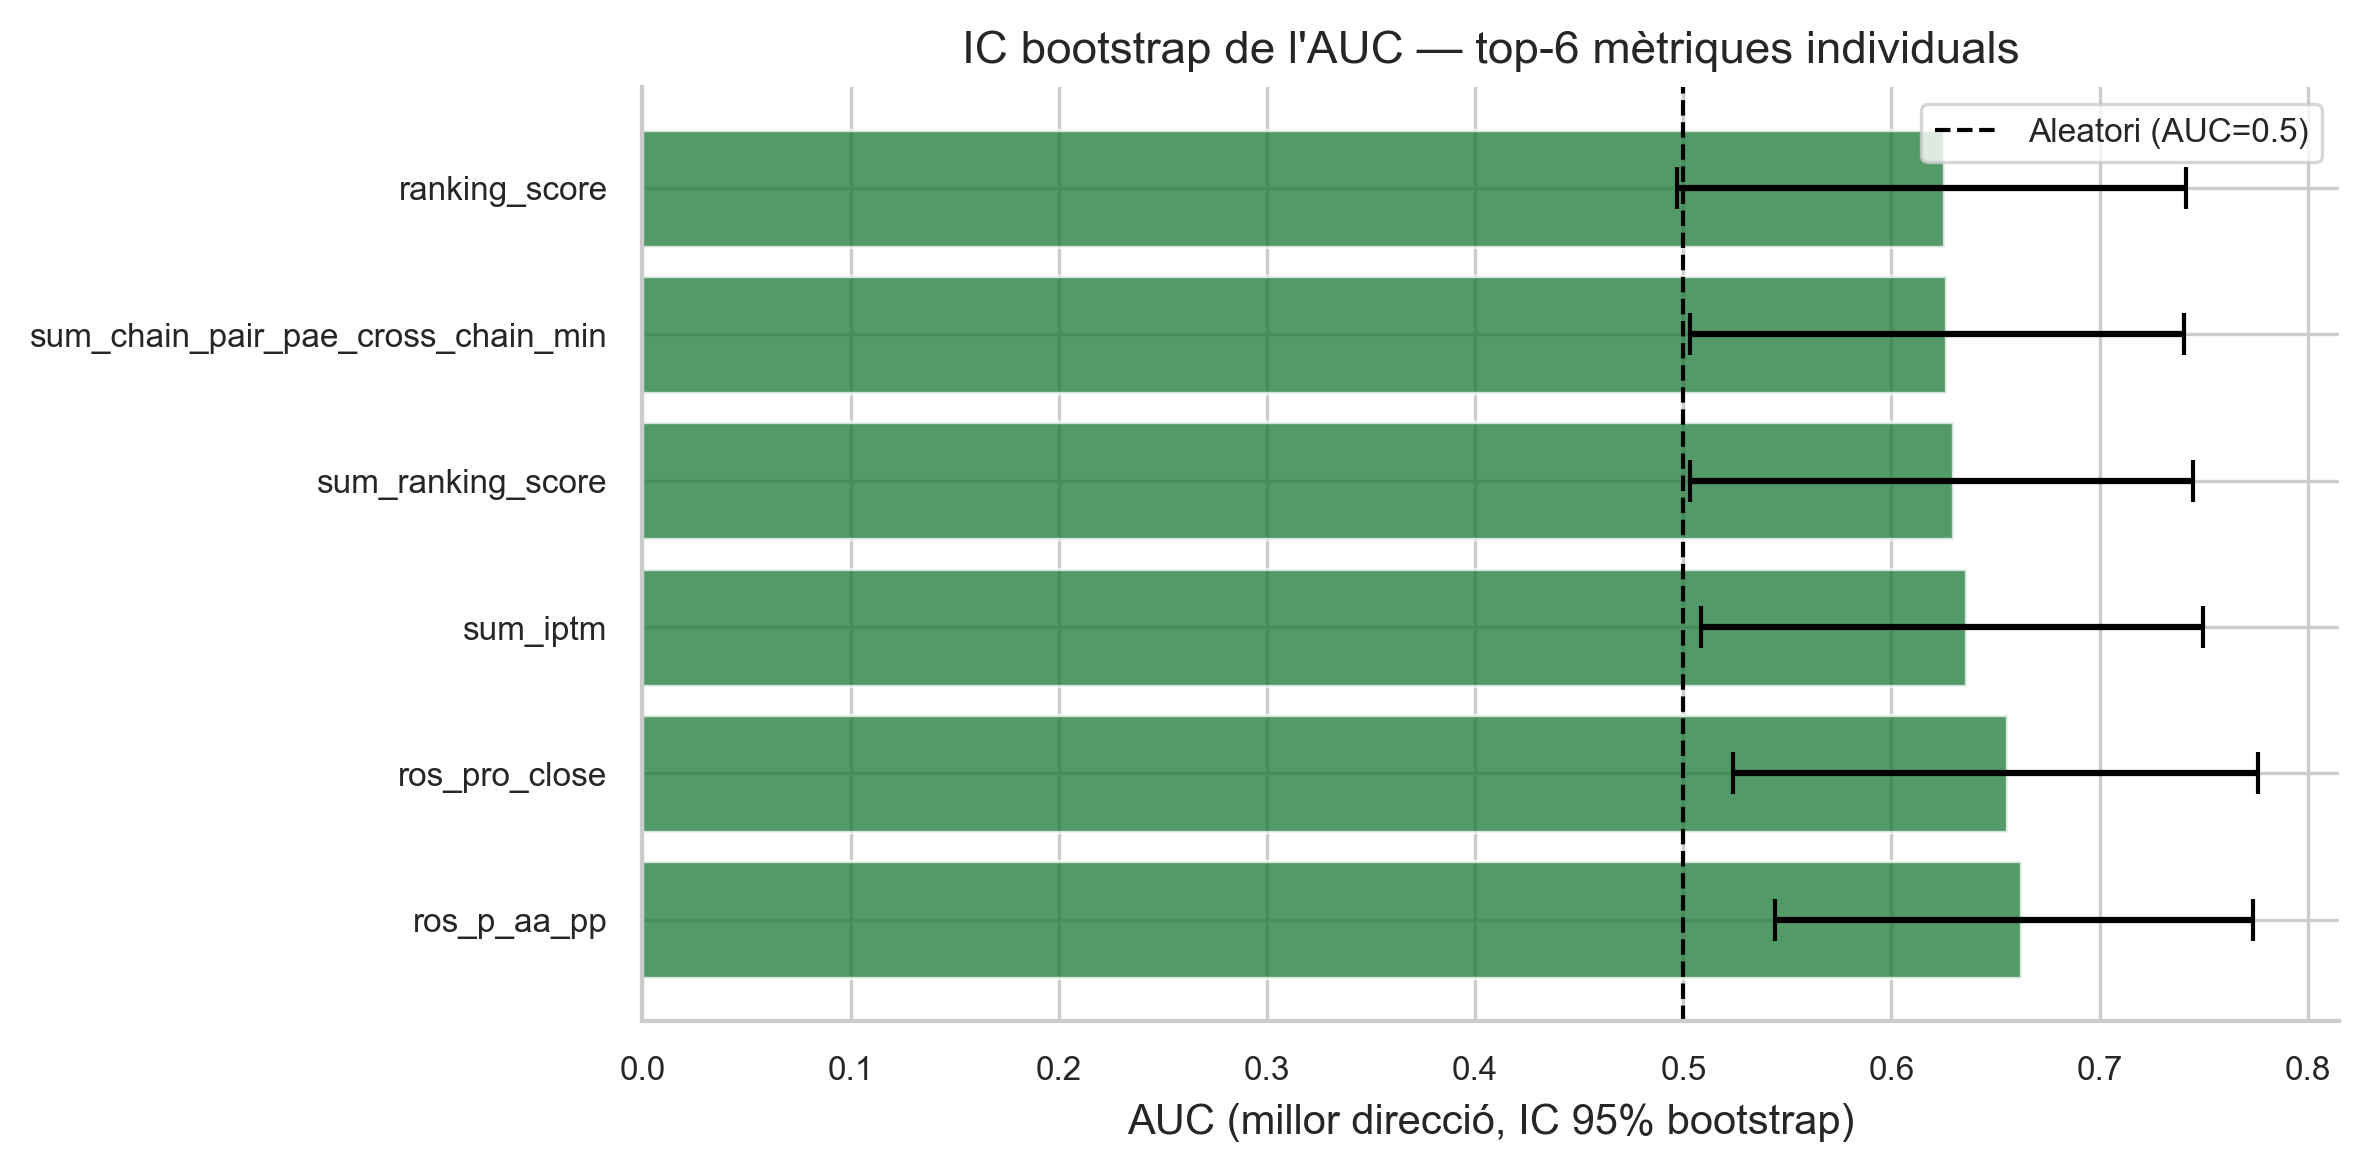

The table this chart was drawn from, first rows:
feature, auc, ci_lo, ci_hi
rosetta_p_aa_pp_mean, 0.6624, 0.5439, 0.7737
rosetta_pro_close_mean, 0.6555, 0.5237, 0.7759
summary_iptm, 0.6357, 0.5086, 0.7499
summary_ranking_score, 0.6296, 0.5032, 0.7446
summary_chain_pair_pae_cross_chain_min, 0.6262, 0.5031, 0.7406
ranking_score, 0.625, 0.4968, 0.7415
